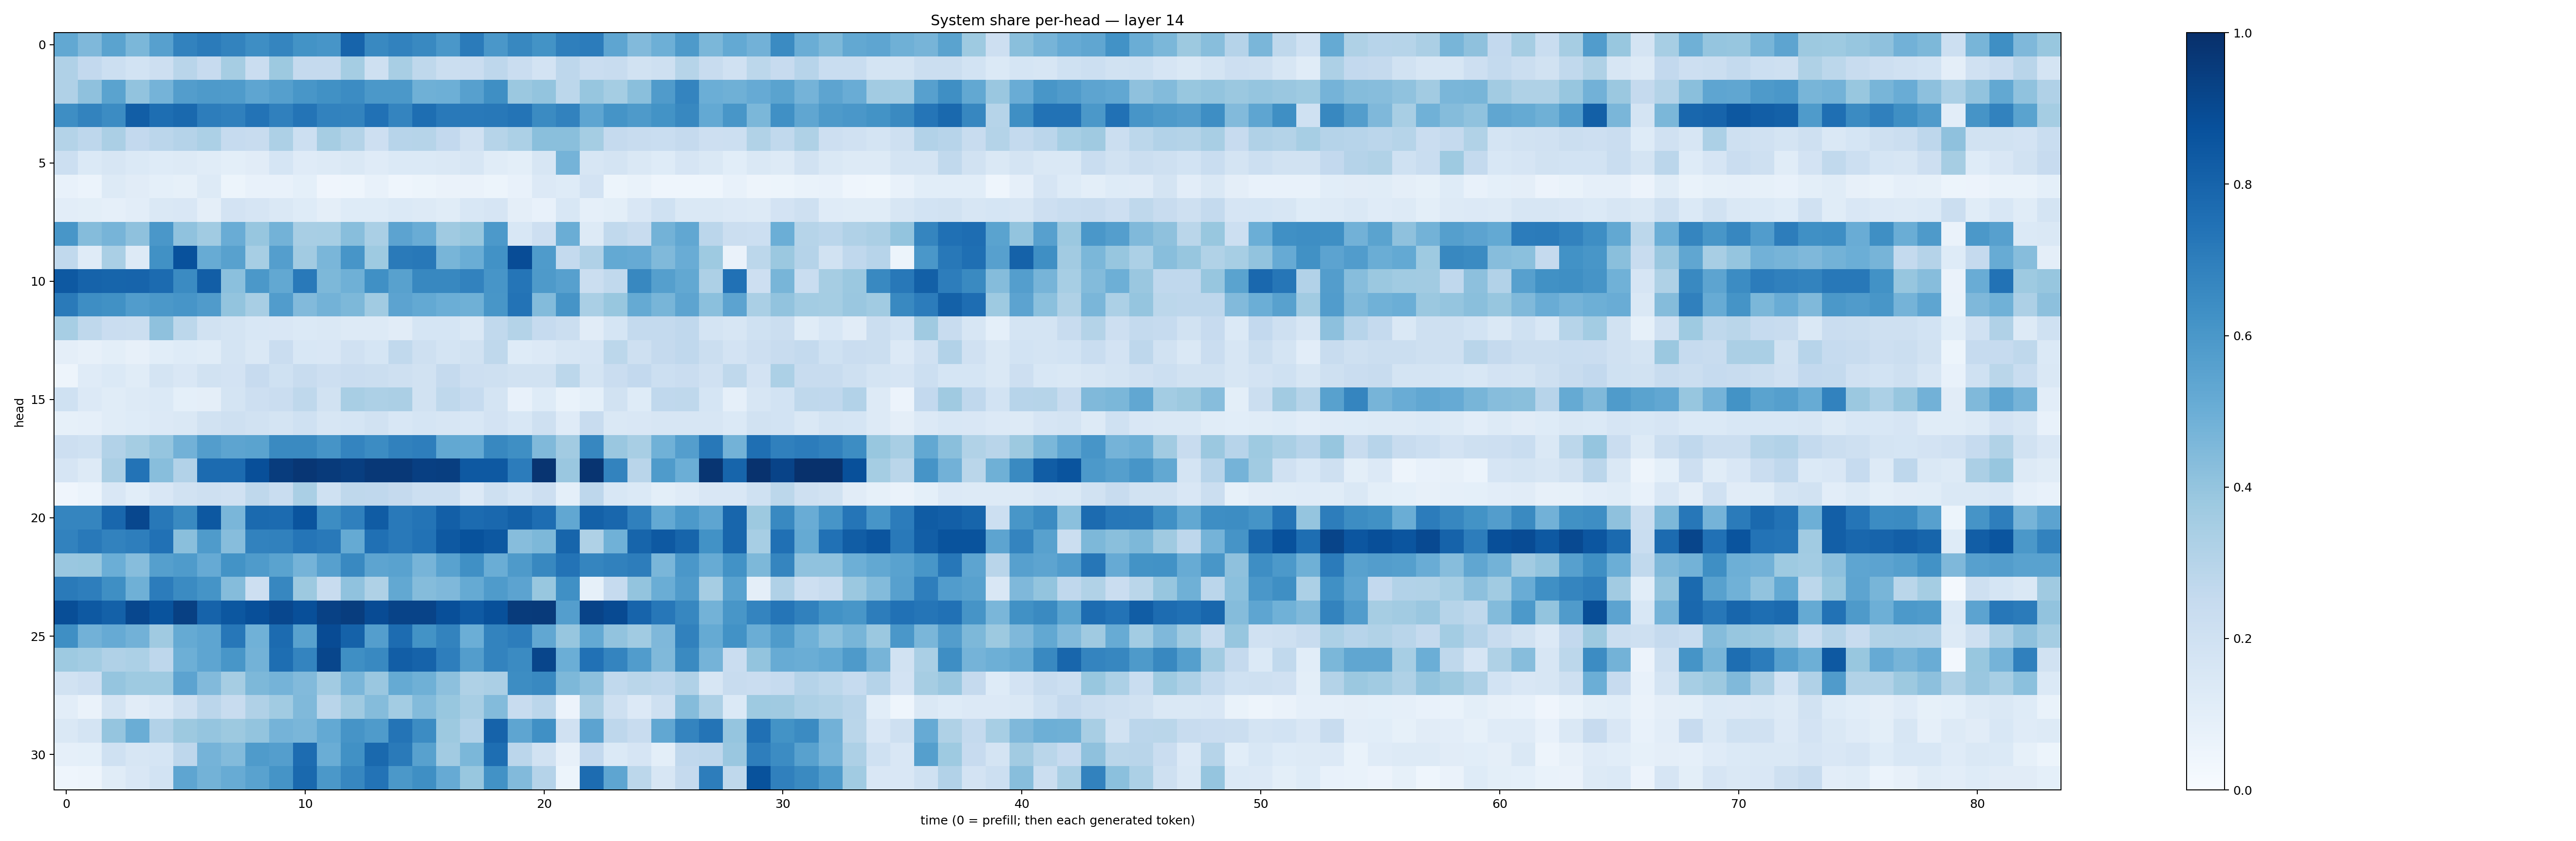

Values plotted in this chart, from the file beside it:
0.52572805, 0.44924098, 0.5496184, 0.4592318, 0.5594659, 0.6824894, 0.70758104, 0.6790855, 0.63697493, 0.6710908, 0.6208384, 0.6060605, 0.79941887, 0.65937656, 0.6798289, 0.65686375, 0.6002503, 0.70878863, 0.5988886, 0.66080034, 0.6180221, 0.6927975, 0.7053347, 0.5354991
0.3202, 0.2614, 0.216, 0.1845, 0.2144, 0.2909, 0.2454, 0.3486, 0.2267, 0.3788, 0.251, 0.2531, 0.3554, 0.2067, 0.3407, 0.2697, 0.2261, 0.2281, 0.275, 0.227, 0.1831, 0.2746, 0.2296, 0.2367
0.3186, 0.4118, 0.5493, 0.4062, 0.4762, 0.5723, 0.5892, 0.584, 0.5368, 0.5663, 0.6035, 0.6268, 0.6472, 0.5947, 0.5968, 0.489, 0.4961, 0.5621, 0.6365, 0.3811, 0.4021, 0.2807, 0.3922, 0.3539
0.6375, 0.6778, 0.6449, 0.8216, 0.7587, 0.7783, 0.7021, 0.6902, 0.7409, 0.6894, 0.7354, 0.6799, 0.677, 0.7484, 0.6727, 0.7583, 0.7175, 0.7165, 0.7223, 0.7361, 0.6509, 0.6832, 0.5359, 0.615
0.3073, 0.2755, 0.3322, 0.2611, 0.2837, 0.3034, 0.3281, 0.25, 0.2412, 0.3263, 0.217, 0.3493, 0.308, 0.2125, 0.2943, 0.3005, 0.2599, 0.1964, 0.2976, 0.3294, 0.4254, 0.4244, 0.3541, 0.2527
0.2185, 0.1382, 0.1618, 0.1399, 0.1247, 0.126, 0.1165, 0.0977, 0.1115, 0.1689, 0.1174, 0.1288, 0.1454, 0.1188, 0.1392, 0.1393, 0.1435, 0.1576, 0.1143, 0.09847, 0.1589, 0.4745, 0.1591, 0.1786
0.0731, 0.05967, 0.1285, 0.1104, 0.09008, 0.08452, 0.129, 0.05152, 0.07535, 0.07433, 0.08985, 0.0415, 0.04337, 0.07309, 0.04475, 0.05137, 0.06617, 0.06267, 0.05253, 0.07045, 0.1351, 0.1239, 0.1813, 0.05328
0.1029, 0.0989, 0.08872, 0.1049, 0.1434, 0.1485, 0.09591, 0.1827, 0.1663, 0.147, 0.1229, 0.09563, 0.1228, 0.1221, 0.1388, 0.1254, 0.1134, 0.1537, 0.1672, 0.09719, 0.07619, 0.1551, 0.08622, 0.1
0.6036, 0.436, 0.4697, 0.4116, 0.5983, 0.4087, 0.3645, 0.5065, 0.3923, 0.4796, 0.3412, 0.3448, 0.4279, 0.3367, 0.5461, 0.5043, 0.37, 0.3884, 0.5902, 0.1548, 0.2134, 0.5027, 0.1287, 0.2637
0.2637, 0.1205, 0.3375, 0.1258, 0.6251, 0.8712, 0.5103, 0.5575, 0.3444, 0.5699, 0.3602, 0.4614, 0.6074, 0.3737, 0.7146, 0.7191, 0.466, 0.5005, 0.6245, 0.8897, 0.5824, 0.2566, 0.3173, 0.5221
0.8434, 0.801, 0.7952, 0.8, 0.7724, 0.6498, 0.8229, 0.4218, 0.5973, 0.5257, 0.7149, 0.4542, 0.4908, 0.6317, 0.5574, 0.6619, 0.6613, 0.6832, 0.6068, 0.7311, 0.5883, 0.5613, 0.2217, 0.264
0.7137, 0.638, 0.6278, 0.5744, 0.5946, 0.6082, 0.5808, 0.4, 0.3415, 0.5755, 0.4432, 0.4778, 0.4559, 0.3664, 0.5435, 0.5198, 0.4997, 0.4883, 0.605, 0.7421, 0.4393, 0.6098, 0.3396, 0.3869
0.345, 0.2726, 0.2281, 0.2216, 0.4131, 0.2797, 0.1885, 0.1719, 0.1525, 0.1523, 0.1396, 0.1409, 0.1282, 0.1325, 0.1103, 0.1681, 0.1685, 0.146, 0.2648, 0.3055, 0.2472, 0.223, 0.111, 0.1715
0.09723, 0.07866, 0.09937, 0.07873, 0.106, 0.1217, 0.1135, 0.1787, 0.1412, 0.2269, 0.1539, 0.1491, 0.196, 0.17, 0.2626, 0.2069, 0.176, 0.1912, 0.2728, 0.1248, 0.1339, 0.1587, 0.1678, 0.281
0.04811, 0.119, 0.1398, 0.1162, 0.1768, 0.1522, 0.1922, 0.1836, 0.2455, 0.2022, 0.2365, 0.2144, 0.2267, 0.2191, 0.2092, 0.1953, 0.2508, 0.2119, 0.2063, 0.1892, 0.1937, 0.2785, 0.1739, 0.2286
0.2002, 0.1345, 0.1146, 0.1288, 0.1385, 0.09067, 0.09642, 0.1773, 0.2131, 0.2284, 0.2711, 0.1921, 0.3409, 0.3257, 0.3336, 0.1924, 0.2725, 0.2461, 0.1768, 0.07668, 0.1249, 0.06961, 0.09269, 0.1937
0.08272, 0.08679, 0.1157, 0.1241, 0.1364, 0.1425, 0.1902, 0.2047, 0.1948, 0.1776, 0.2026, 0.1575, 0.1715, 0.1912, 0.1543, 0.1696, 0.1599, 0.1546, 0.1806, 0.1553, 0.2079, 0.1185, 0.2413, 0.1442
0.2143, 0.2029, 0.3107, 0.3525, 0.3972, 0.4838, 0.5725, 0.5393, 0.547, 0.6559, 0.6533, 0.6132, 0.6727, 0.6469, 0.6864, 0.6984, 0.5267, 0.523, 0.6631, 0.6336, 0.4478, 0.3628, 0.6643, 0.3861
0.1671, 0.1307, 0.3344, 0.7415, 0.4273, 0.3117, 0.7717, 0.7707, 0.8812, 0.9493, 0.9762, 0.96, 0.9425, 0.9687, 0.9686, 0.9383, 0.9419, 0.8417, 0.8422, 0.7059, 0.9814, 0.3851, 0.9817, 0.678
0.03971, 0.0607, 0.1492, 0.1093, 0.1488, 0.1887, 0.2039, 0.1982, 0.2717, 0.231, 0.3395, 0.1994, 0.2719, 0.2692, 0.2518, 0.2168, 0.2167, 0.1352, 0.2049, 0.17, 0.2137, 0.0922, 0.2754, 0.1536
0.6698, 0.6684, 0.788, 0.9078, 0.7202, 0.653, 0.8449, 0.4611, 0.7744, 0.7733, 0.8612, 0.6428, 0.6911, 0.8295, 0.7183, 0.7369, 0.82, 0.7728, 0.7821, 0.8097, 0.7633, 0.5298, 0.8105, 0.787
0.6812, 0.7162, 0.6808, 0.6983, 0.7496, 0.424, 0.5824, 0.4322, 0.6834, 0.6861, 0.732, 0.7149, 0.516, 0.7519, 0.7174, 0.7426, 0.8431, 0.8707, 0.8451, 0.4326, 0.4553, 0.7941, 0.323, 0.4849
0.3852, 0.388, 0.4998, 0.4323, 0.5655, 0.5854, 0.5152, 0.621, 0.5842, 0.5503, 0.4763, 0.5614, 0.6584, 0.5409, 0.5515, 0.471, 0.5523, 0.629, 0.5008, 0.5885, 0.6637, 0.7419, 0.6688, 0.6873
0.7143, 0.6969, 0.6355, 0.4908, 0.7048, 0.6489, 0.6141, 0.436, 0.2118, 0.6641, 0.3753, 0.2367, 0.4068, 0.3223, 0.5258, 0.4355, 0.4527, 0.5185, 0.5859, 0.5446, 0.3902, 0.6312, 0.08385, 0.2464
0.8832, 0.8415, 0.8098, 0.9074, 0.8642, 0.9367, 0.8027, 0.8483, 0.8801, 0.9091, 0.8819, 0.9315, 0.9489, 0.8922, 0.9225, 0.9235, 0.8796, 0.8368, 0.8772, 0.9567, 0.9599, 0.5666, 0.9243, 0.8982
0.6339, 0.4818, 0.5124, 0.4818, 0.37, 0.5163, 0.5379, 0.7236, 0.4864, 0.7719, 0.5567, 0.8907, 0.8047, 0.57, 0.768, 0.6202, 0.6779, 0.4962, 0.6781, 0.7016, 0.5293, 0.3939, 0.5227, 0.404
0.373, 0.3588, 0.317, 0.33, 0.2752, 0.4924, 0.5381, 0.6033, 0.4778, 0.7593, 0.6742, 0.9105, 0.6358, 0.6585, 0.8237, 0.8029, 0.6959, 0.5734, 0.6764, 0.6522, 0.915, 0.4973, 0.7467, 0.6757
0.1912, 0.2121, 0.3972, 0.3732, 0.3737, 0.5459, 0.4439, 0.3489, 0.4561, 0.474, 0.4447, 0.3599, 0.4634, 0.3855, 0.5191, 0.4918, 0.4165, 0.3205, 0.3326, 0.6413, 0.6574, 0.4564, 0.4163, 0.2644
0.1033, 0.06585, 0.1787, 0.1117, 0.1356, 0.2073, 0.2813, 0.238, 0.3184, 0.3648, 0.4478, 0.2909, 0.3695, 0.4367, 0.3584, 0.4386, 0.3892, 0.3409, 0.4414, 0.2379, 0.2828, 0.05771, 0.3322, 0.2037
0.145, 0.1762, 0.3962, 0.5028, 0.3088, 0.378, 0.395, 0.3751, 0.4013, 0.4734, 0.4624, 0.5203, 0.6126, 0.5833, 0.7378, 0.6469, 0.3779, 0.3114, 0.8036, 0.5367, 0.6291, 0.1969, 0.5434, 0.2756
0.08976, 0.09113, 0.2016, 0.1638, 0.1689, 0.2742, 0.4734, 0.4405, 0.5838, 0.57, 0.7681, 0.501, 0.625, 0.7794, 0.7124, 0.5552, 0.3604, 0.4596, 0.7595, 0.2842, 0.191, 0.08078, 0.2591, 0.1377
0.04634, 0.04831, 0.1147, 0.1521, 0.1865, 0.5381, 0.4782, 0.5091, 0.5528, 0.6137, 0.7784, 0.5969, 0.6671, 0.7406, 0.5949, 0.6351, 0.5153, 0.3894, 0.624, 0.4452, 0.3039, 0.05396, 0.7664, 0.538
